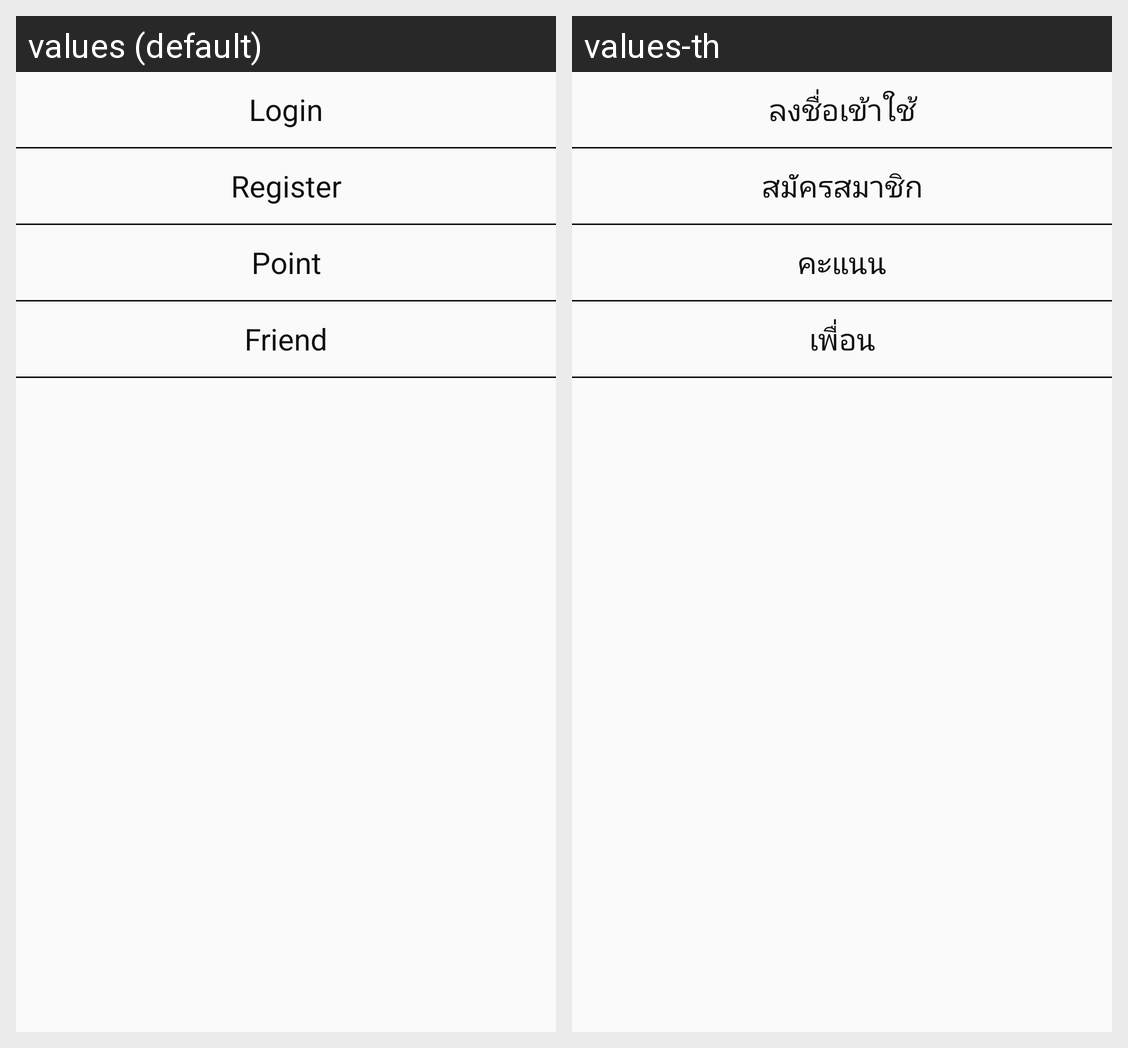

Locale-by-locale string values for the Android screen shown in this grid:
Android screen res/layout/fragment_setting.xml rendered under 2 locales, left to right: values (default), values-th. Device: Nexus 5 (rendered at 1080×1920; each locale shown at half size, 540×960, under a caption strip naming it); theme AppTheme.
Strings drawn on this screen, with the default value and each locale's value (text and hints the layout hard-codes, and strings that could not be matched under every locale, appear in the picture but are not listed):

Login
  values: Login
  values-th: ลงชื่อเข้าใช้

Register
  values: Register
  values-th: สมัครสมาชิก

Point
  values: Point
  values-th: คะแนน

Friend
  values: Friend
  values-th: เพื่อน
